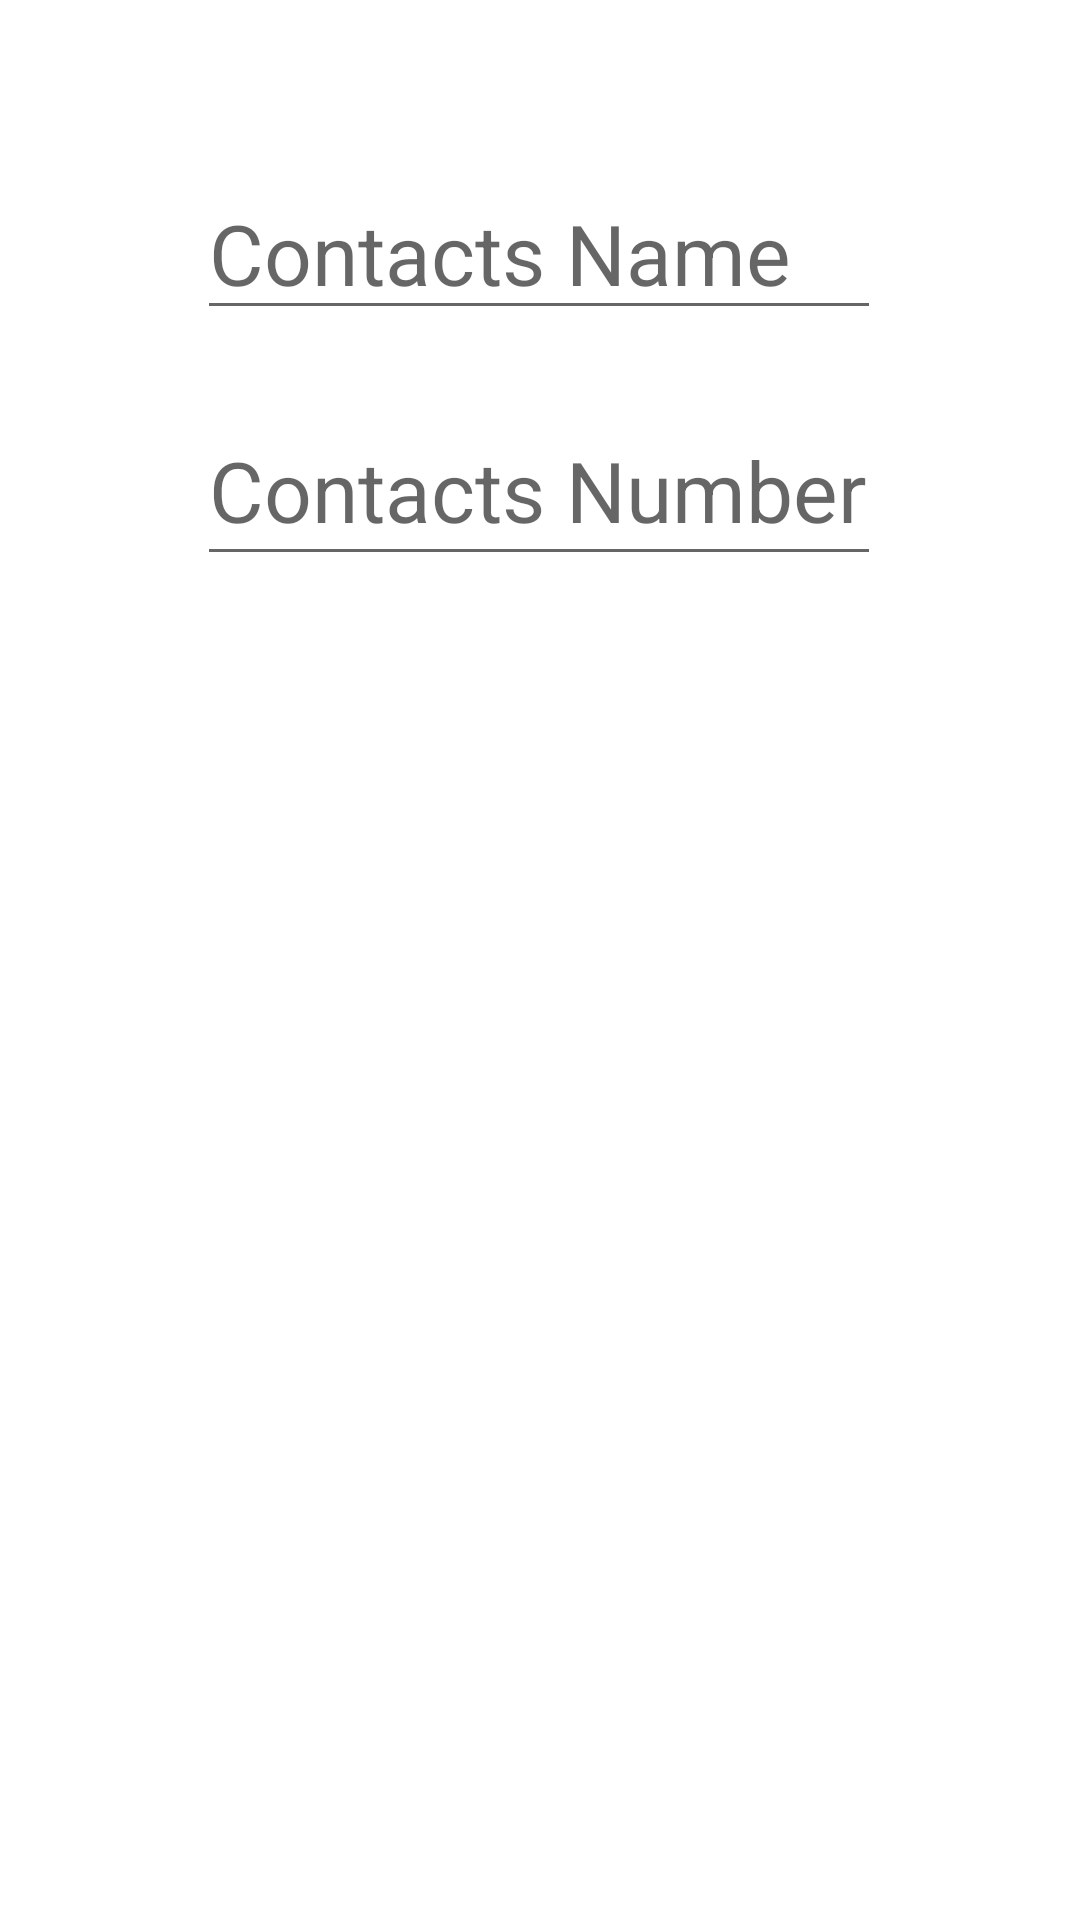

Here is an Android app screen rendered from its layout file. Give the layout XML and the strings, colors and styles it references.
<!-- AndroidManifest.xml: application theme Theme.Shelp -->
<!-- res/layout/contact_dialog.xml -->
<?xml version="1.0" encoding="utf-8"?>
<androidx.constraintlayout.widget.ConstraintLayout xmlns:android="http://schemas.android.com/apk/res/android"
    xmlns:app="http://schemas.android.com/apk/res-auto"
    xmlns:tools="http://schemas.android.com/tools"
    android:layout_width="match_parent"
    android:layout_height="wrap_content"
    android:layout_centerInParent="true">


    <EditText
        android:id="@+id/cn_ed_number"
        android:layout_width="228dp"
        android:layout_height="60dp"
        android:layout_marginTop="132dp"
        android:layout_weight="1"
        android:hint="Contacts Number"
        android:inputType="phone"
        android:textSize="28sp"
        app:layout_constraintEnd_toEndOf="parent"
        app:layout_constraintHorizontal_bias="0.497"
        app:layout_constraintStart_toStartOf="parent"
        app:layout_constraintTop_toTopOf="parent" />

    <EditText
        android:id="@+id/cn_ed_name"
        android:layout_width="228dp"
        android:layout_height="54dp"
        android:layout_marginTop="56dp"
        android:layout_weight="1"
        android:hint="Contacts Name"
        android:textSize="28sp"
        app:layout_constraintEnd_toEndOf="parent"
        app:layout_constraintHorizontal_bias="0.497"
        app:layout_constraintStart_toStartOf="parent"
        app:layout_constraintTop_toTopOf="parent" />


</androidx.constraintlayout.widget.ConstraintLayout>
<!-- resources referenced by this layout -->
<resources>
  <style name="Theme.Shelp" parent="Theme.MaterialComponents.DayNight.DarkActionBar">
          
          <item name="colorPrimary">@color/purple_500</item>
          <item name="colorPrimaryVariant">@color/purple_700</item>
          <item name="colorOnPrimary">@color/white</item>
          
          <item name="colorSecondary">@color/teal_200</item>
          <item name="colorSecondaryVariant">@color/teal_700</item>
          <item name="colorOnSecondary">@color/black</item>
          
          <item name="android:statusBarColor">?attr/colorPrimaryVariant</item>
          
      </style>
  <!-- not gathered from this repository: default colours our renderer supplied (Android Studio template values) -->
  <color name="purple_500">#FF6200EE</color>
  <color name="purple_700">#FF3700B3</color>
  <color name="teal_200">#FF03DAC5</color>
  <color name="teal_700">#FF018786</color>
  <color name="black">#FF000000</color>
  <color name="white">#FFFFFFFF</color>
</resources>
